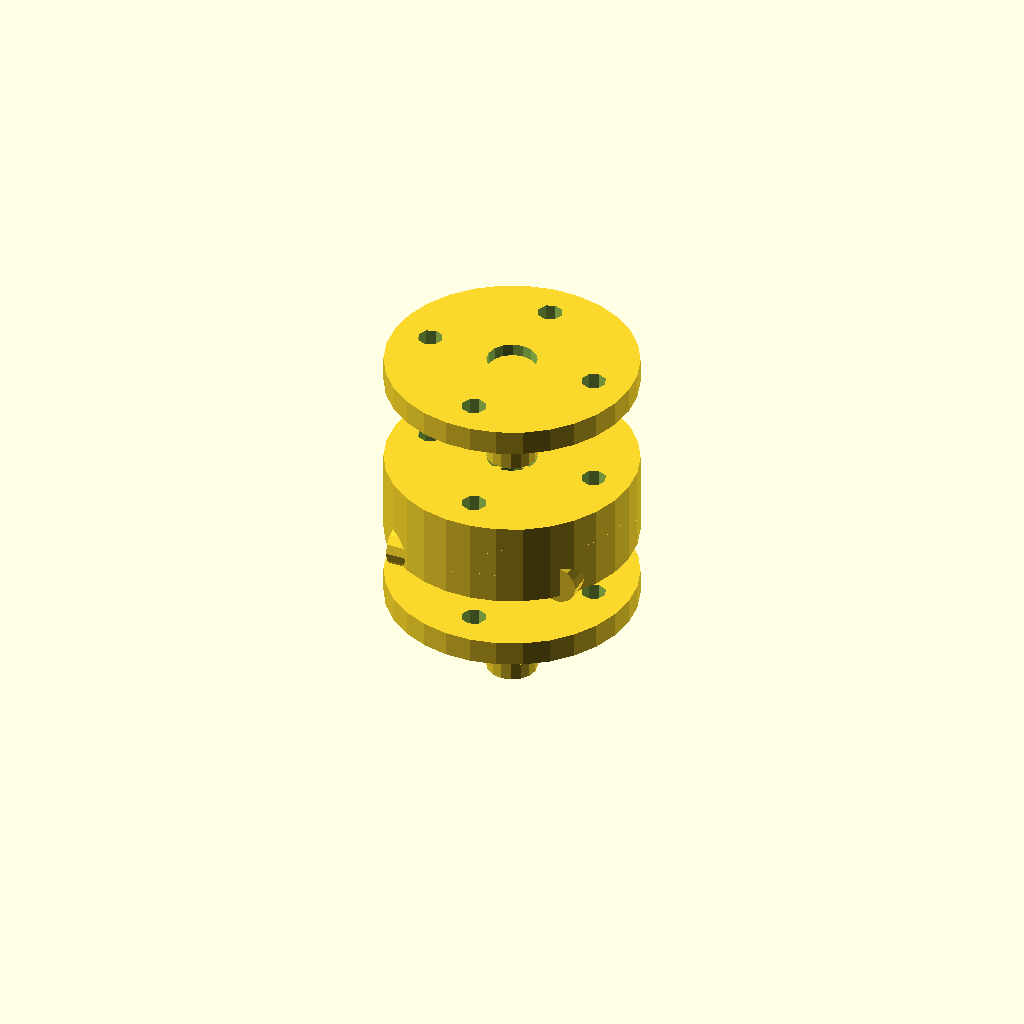
Cell 1: rendered with the file's own defaults.
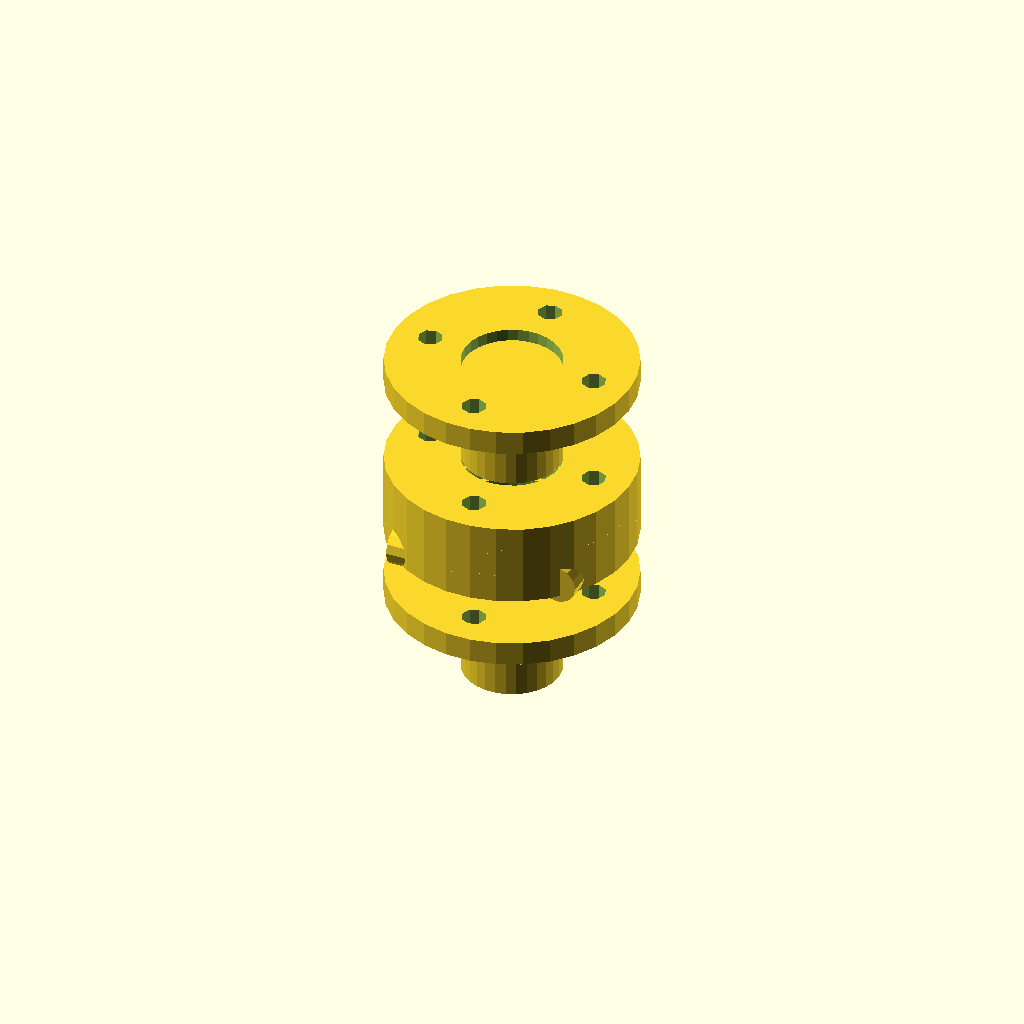
Cell 2: shaft_diameter = 20 (everything else at default).
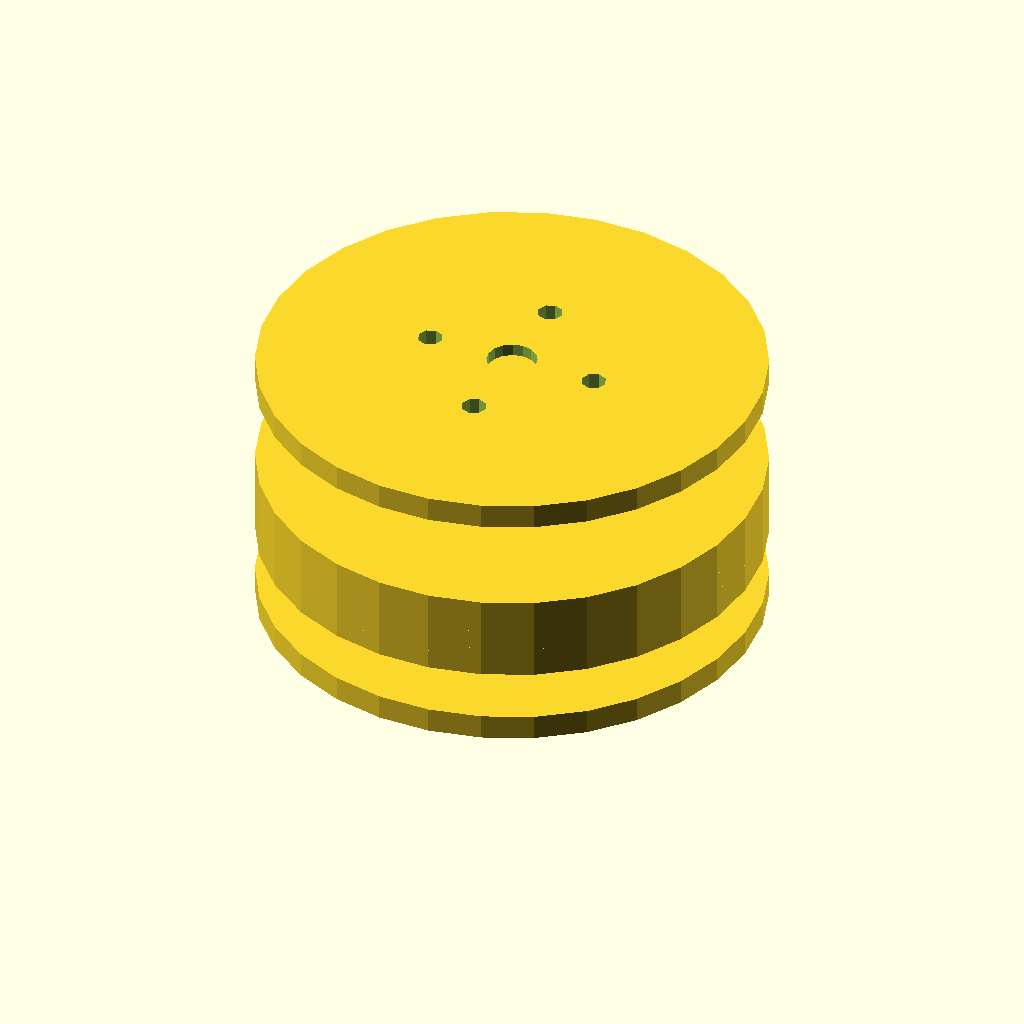
Cell 3: flange_diameter = 100 (everything else at default).
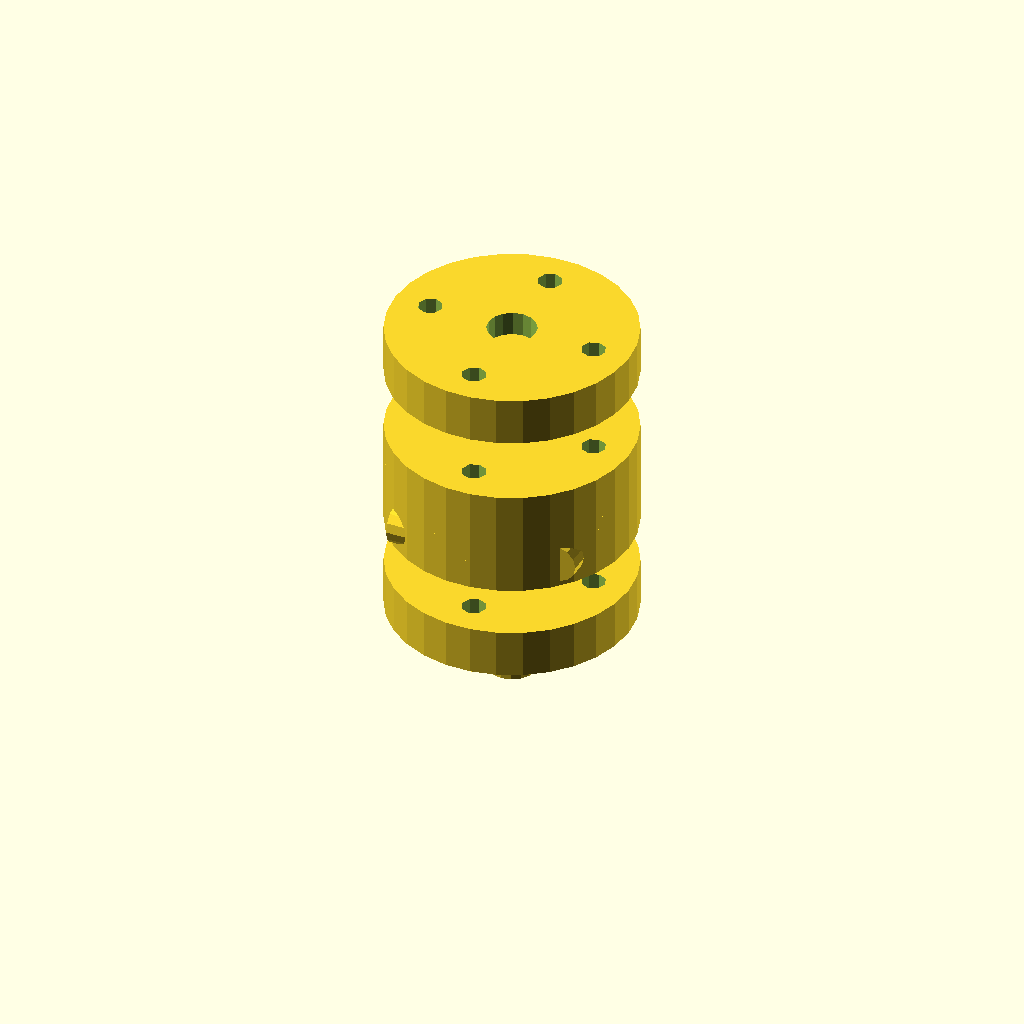
Cell 4: flange_thickness = 10 (everything else at default).
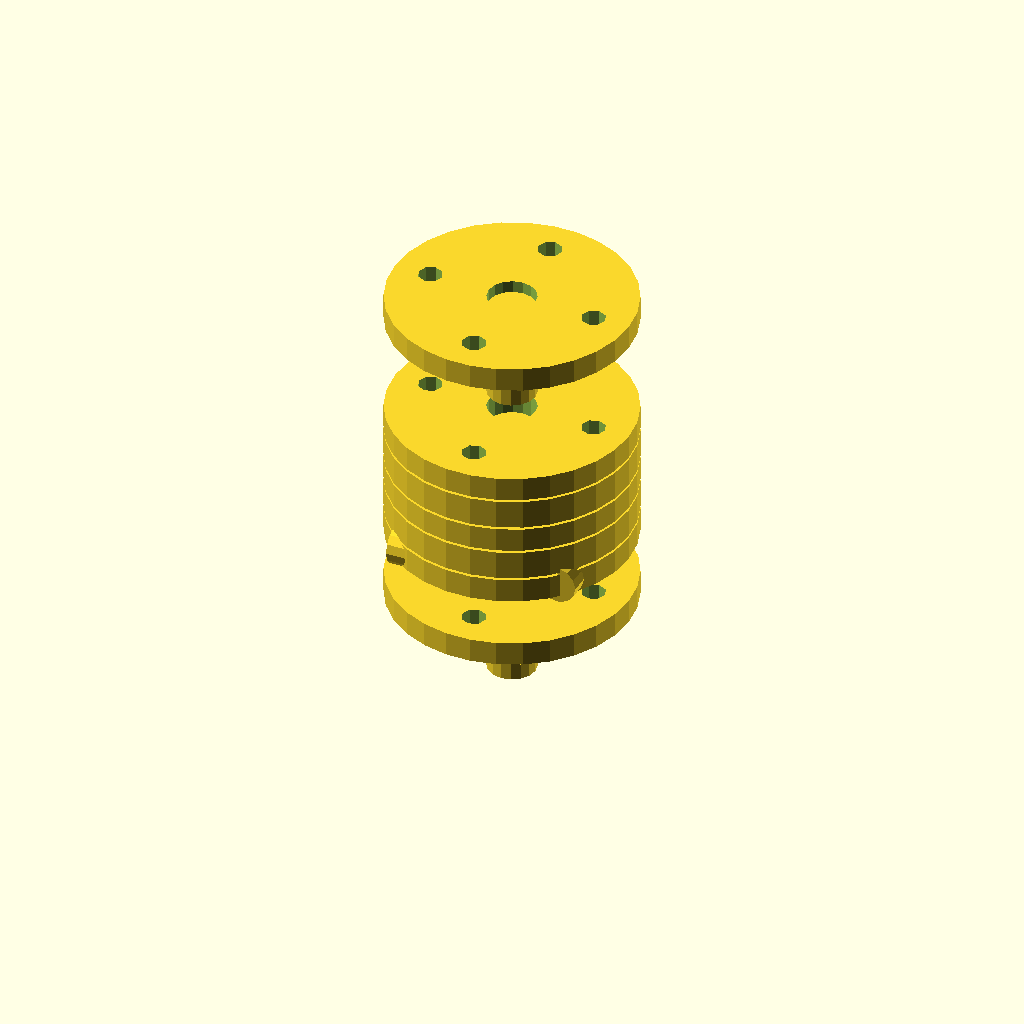
Cell 5 — spacer_thickness set to 6, the other parameters unchanged.
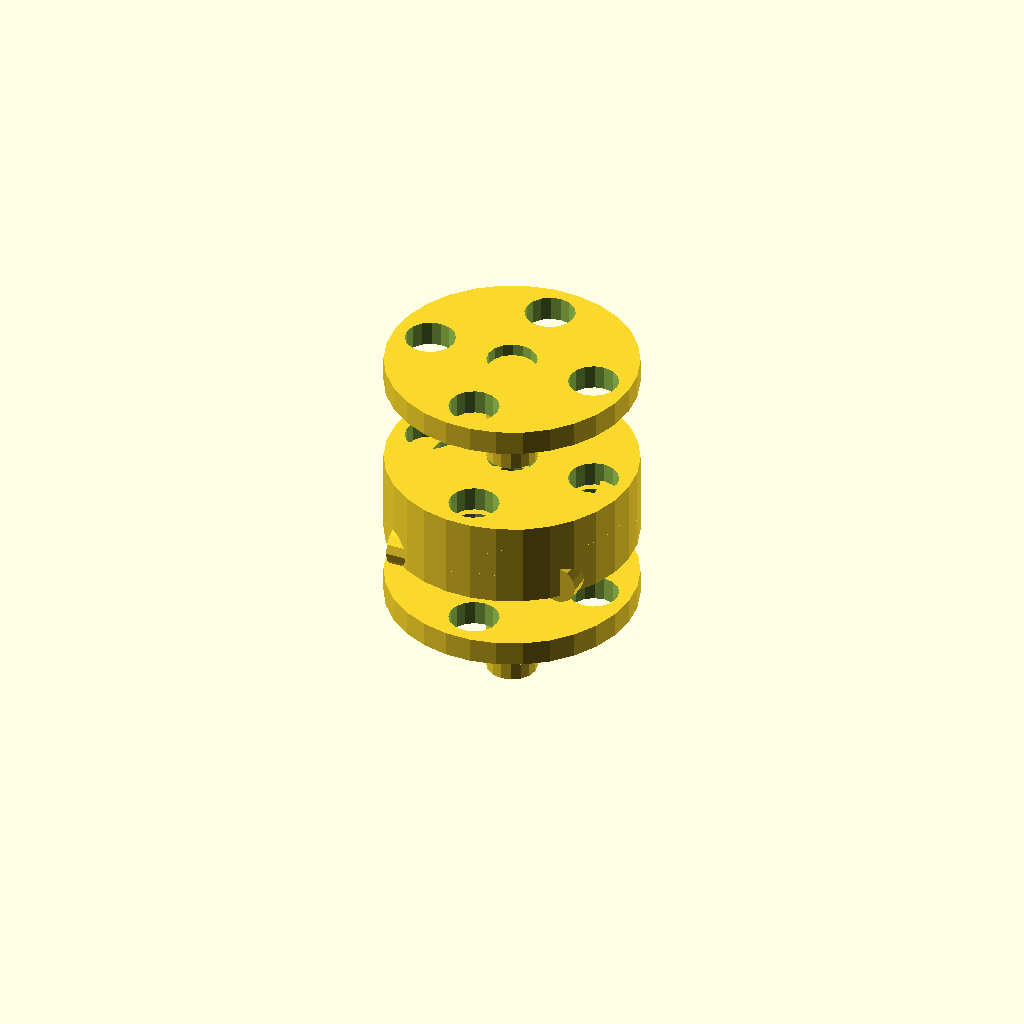
Cell 6: the same model with bolt_hole_diameter = 10.
One fixed orthographic camera (rotation 55°, 0°, 25°; colour scheme Cornfield) for every cell.
The OpenSCAD source (TracePart/objfile_16/output_0/objfile_16.scad):

// Parameters
shaft_diameter = 10;
flange_diameter = 50;
flange_thickness = 5;
spacer_thickness = 3;
bolt_hole_diameter = 5;
bolt_diameter = 4;
bolt_length = 30;
nut_size = 8;
nut_thickness = 4;
num_bolts = 4;
bolt_circle_diameter = 35;
shaft_length = 20;

// Function to create a flange
module flange() {
    difference() {
        cylinder(d=flange_diameter, h=flange_thickness, center=true);
        cylinder(d=shaft_diameter, h=flange_thickness + 2, center=true);
        for (i = [0:num_bolts-1]) {
            angle = i * 360 / num_bolts;
            translate([bolt_circle_diameter/2 * cos(angle), bolt_circle_diameter/2 * sin(angle), 0])
                cylinder(d=bolt_hole_diameter, h=flange_thickness + 2, center=true);
        }
    }
}

// Function to create a spacer ring
module spacer_ring() {
    difference() {
        cylinder(d=flange_diameter, h=spacer_thickness, center=true);
        cylinder(d=bolt_circle_diameter, h=spacer_thickness + 2, center=true);
    }
}

// Function to create a bolt
module bolt() {
    union() {
        cylinder(d=bolt_diameter, h=bolt_length, center=true);
        translate([0, 0, bolt_length/2])
            cylinder(d=nut_size, h=nut_thickness, center=true);
    }
}

// Function to create the input/output craft
module craft() {
    union() {
        cylinder(d=shaft_diameter, h=shaft_length, center=true);
        translate([0, 0, shaft_length/2])
            flange();
    }
}

// Assemble the coupling
module coupling() {
    translate([0, 0, -shaft_length/2]) craft();
    translate([0, 0, shaft_length/2 + flange_thickness]) flange();
    translate([0, 0, shaft_length/2 + flange_thickness + spacer_thickness]) spacer_ring();
    translate([0, 0, shaft_length/2 + flange_thickness + 2 * spacer_thickness]) flange();
    translate([0, 0, shaft_length/2 + flange_thickness + 3 * spacer_thickness]) spacer_ring();
    translate([0, 0, shaft_length/2 + flange_thickness + 4 * spacer_thickness]) flange();
    translate([0, 0, shaft_length/2 + flange_thickness + 5 * spacer_thickness + shaft_length/2]) craft();
    
    // Bolts
    for (i = [0:num_bolts-1]) {
        angle = i * 360 / num_bolts;
        translate([bolt_circle_diameter/2 * cos(angle), bolt_circle_diameter/2 * sin(angle), shaft_length/2 + flange_thickness])
            rotate([90, 0, angle]) bolt();
    }
}

// Render the coupling
coupling();
Customizer parameters (derived from the source; name, type, default, range or options):
shaft_diameter: number, default 10
flange_diameter: number, default 50
flange_thickness: number, default 5
spacer_thickness: number, default 3
bolt_hole_diameter: number, default 5
bolt_diameter: number, default 4
bolt_length: number, default 30
nut_size: number, default 8
nut_thickness: number, default 4
num_bolts: number, default 4
bolt_circle_diameter: number, default 35
shaft_length: number, default 20
